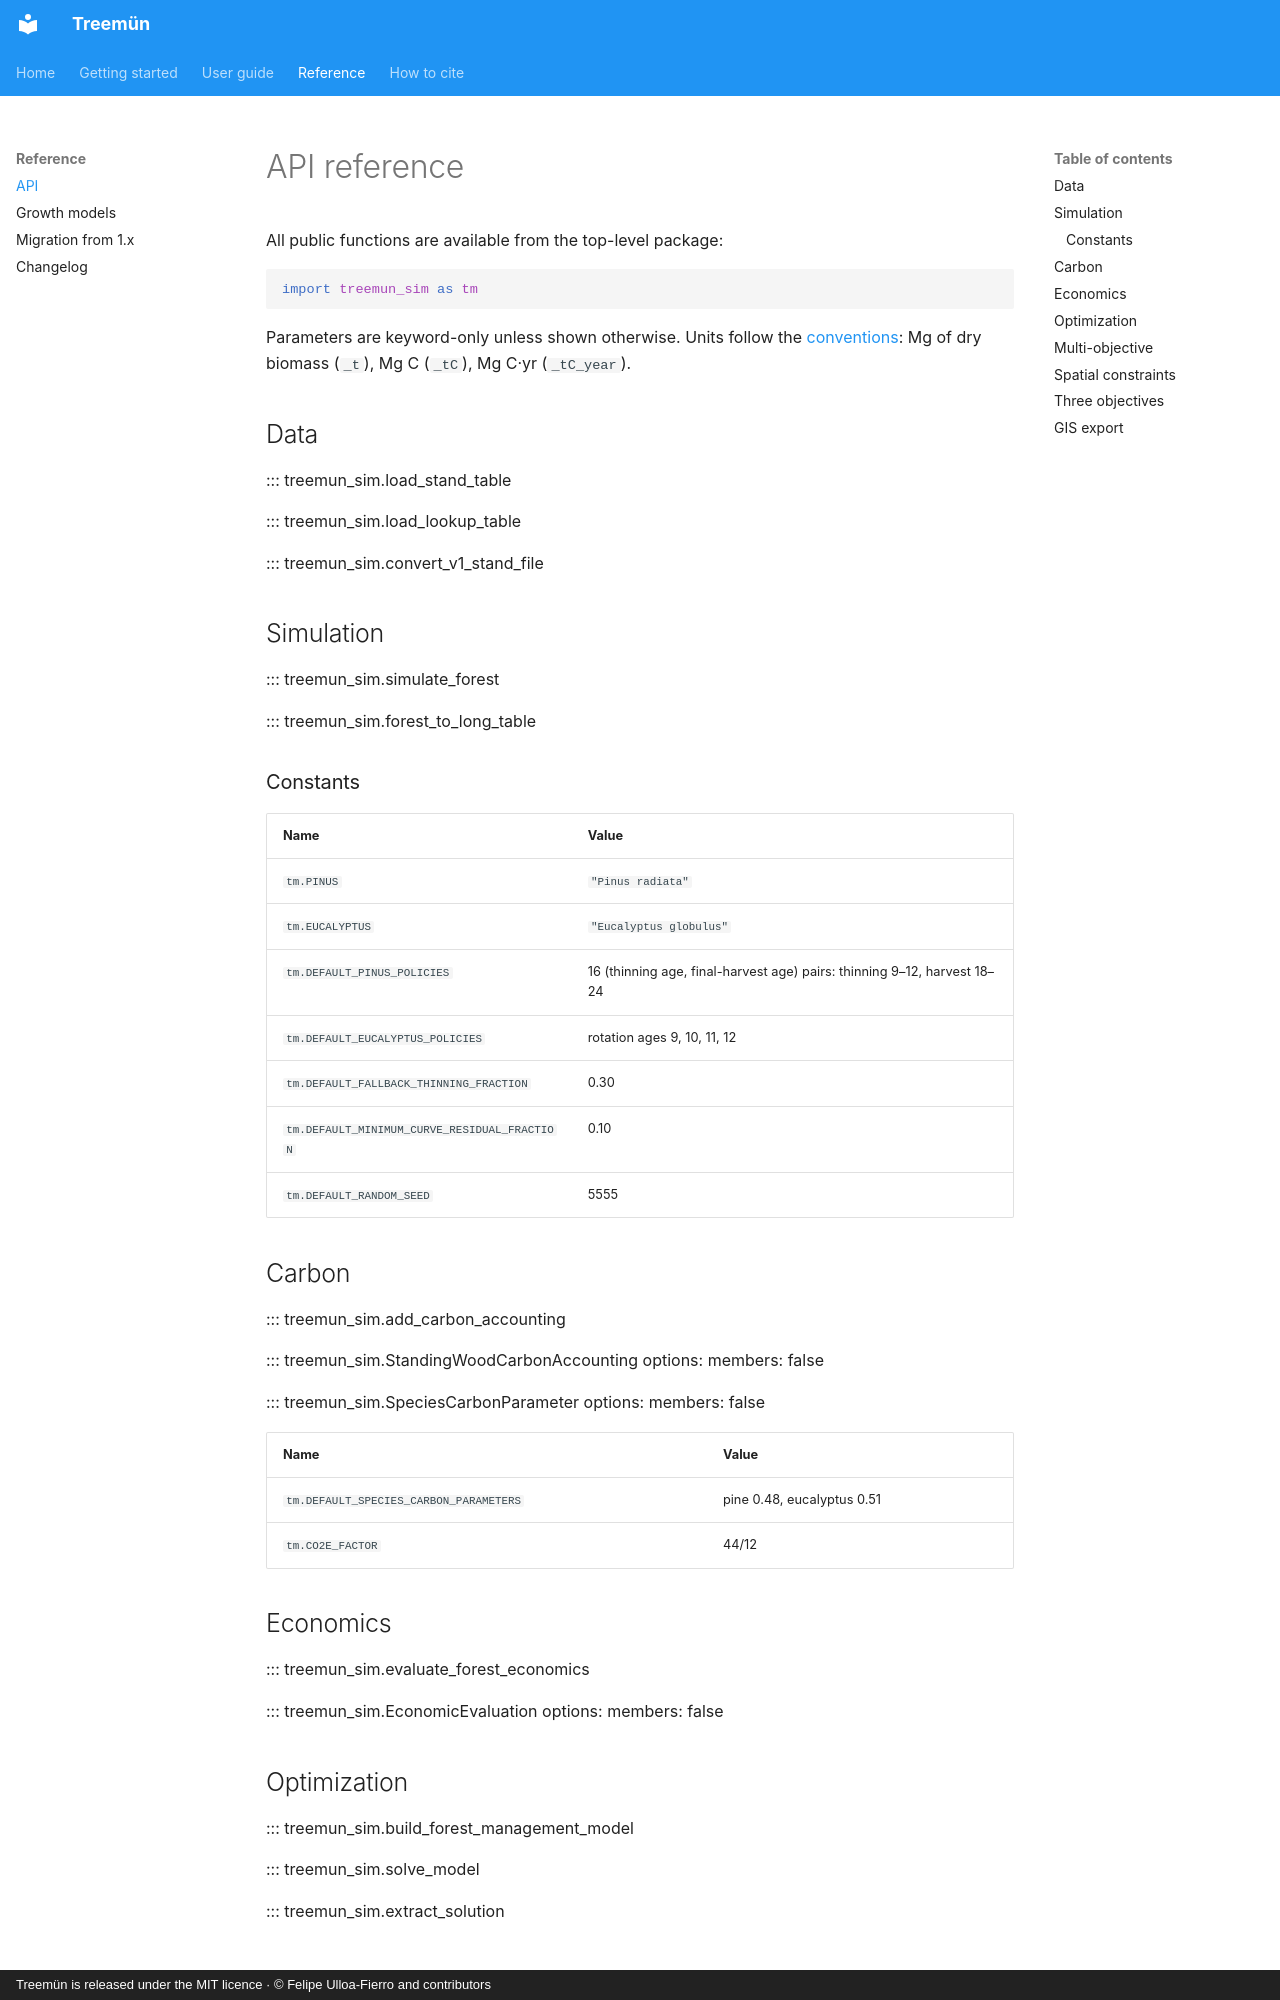

repository: fulloaf/treemun · page: reference/api/index.html · generator: mkdocs · copyright: Treemün is released under the MIT licence · © Felipe Ulloa-Fierro and contributors

# API reference

All public functions are available from the top-level package:

```python
import treemun_sim as tm
```

Parameters are keyword-only unless shown otherwise. Units follow the [conventions](../index.md#units-and-conventions): Mg of dry biomass (`_t`), Mg C (`_tC`), Mg C·yr (`_tC_year`).

## Data

::: treemun_sim.load_stand_table

::: treemun_sim.load_lookup_table

::: treemun_sim.convert_v1_stand_file

## Simulation

::: treemun_sim.simulate_forest

::: treemun_sim.forest_to_long_table

### Constants

| Name | Value |
|---|---|
| `tm.PINUS` | `"Pinus radiata"` |
| `tm.EUCALYPTUS` | `"Eucalyptus globulus"` |
| `tm.DEFAULT_PINUS_POLICIES` | 16 (thinning age, final-harvest age) pairs: thinning 9–12, harvest 18–24 |
| `tm.DEFAULT_EUCALYPTUS_POLICIES` | rotation ages 9, 10, 11, 12 |
| `tm.DEFAULT_FALLBACK_THINNING_FRACTION` | 0.30 |
| `tm.DEFAULT_MINIMUM_CURVE_RESIDUAL_FRACTION` | 0.10 |
| `tm.DEFAULT_RANDOM_SEED` | 5555 |

## Carbon

::: treemun_sim.add_carbon_accounting

::: treemun_sim.StandingWoodCarbonAccounting
    options:
      members: false

::: treemun_sim.SpeciesCarbonParameter
    options:
      members: false

| Name | Value |
|---|---|
| `tm.DEFAULT_SPECIES_CARBON_PARAMETERS` | pine 0.48, eucalyptus 0.51 |
| `tm.CO2E_FACTOR` | 44/12 |

## Economics

::: treemun_sim.evaluate_forest_economics

::: treemun_sim.EconomicEvaluation
    options:
      members: false

## Optimization

::: treemun_sim.build_forest_management_model

::: treemun_sim.solve_model

::: treemun_sim.extract_solution
